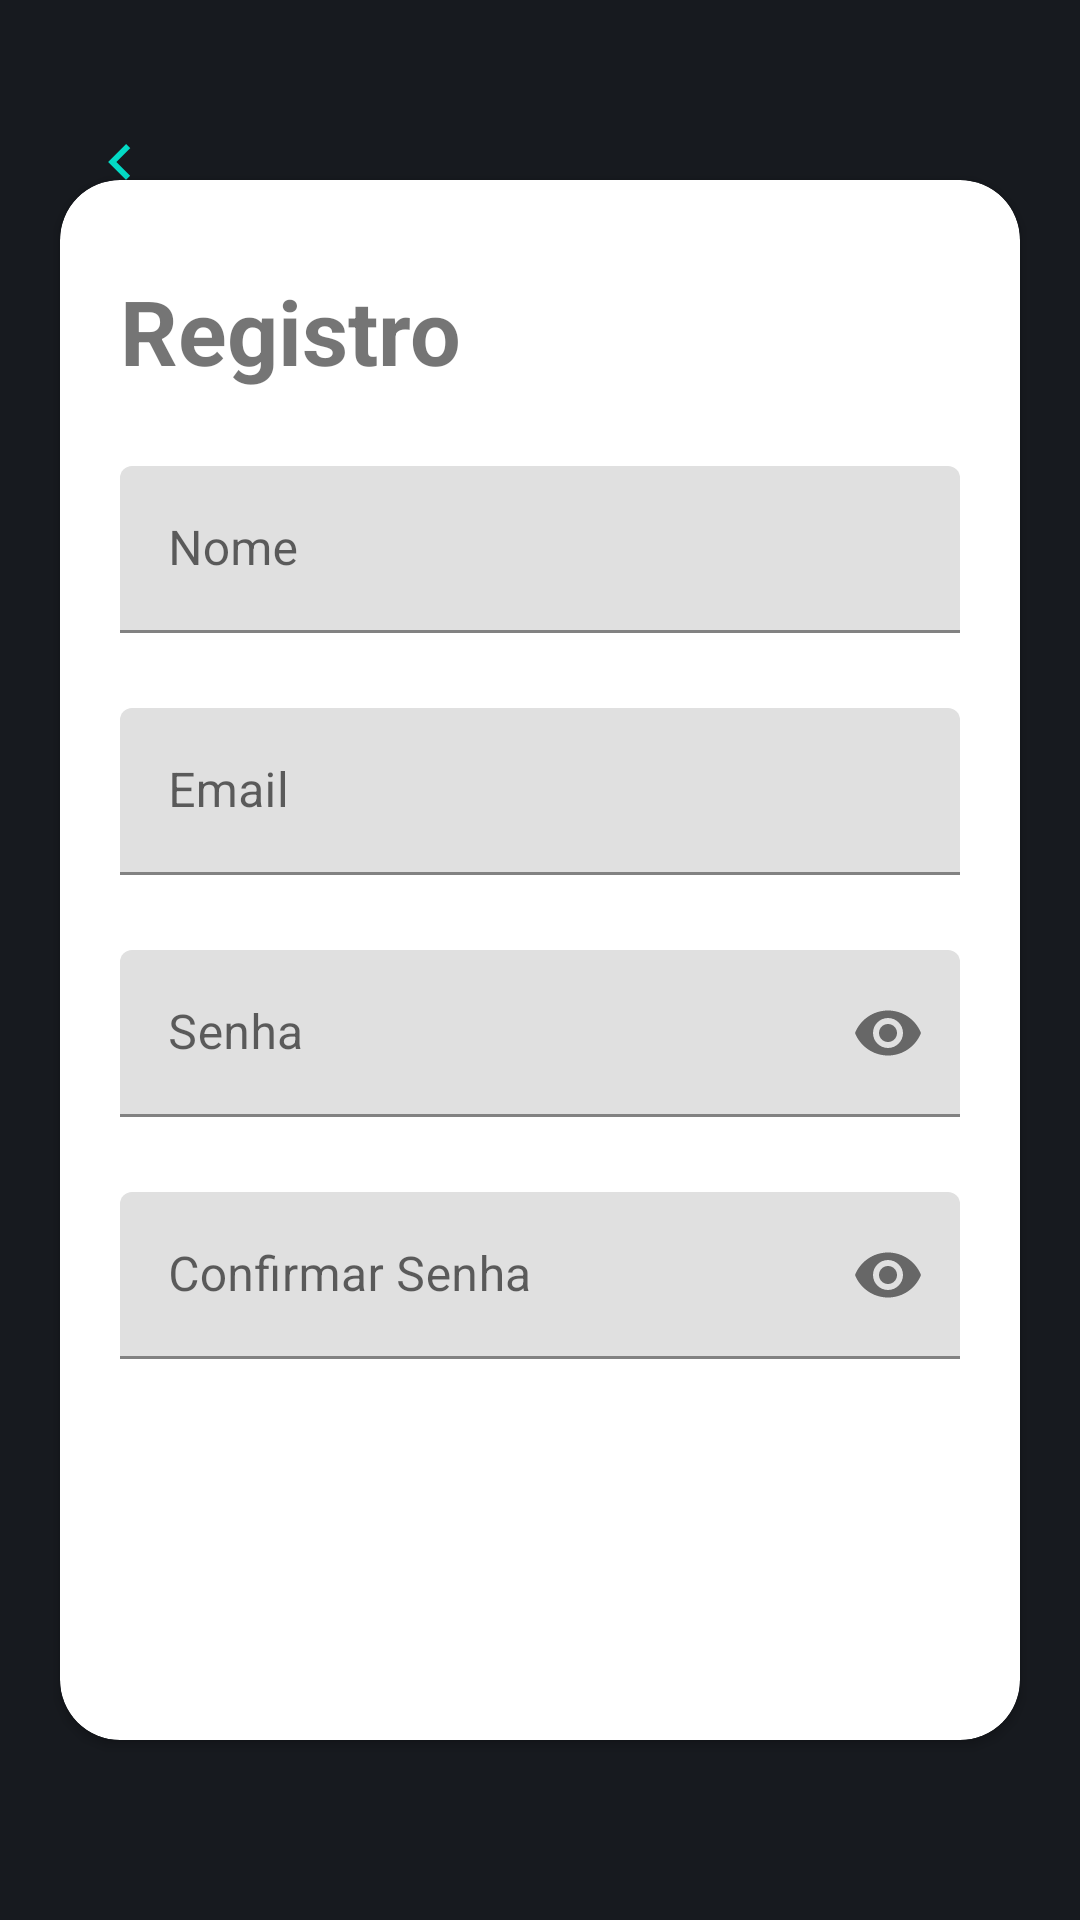

Layout XML and referenced resources for this Android screen:
<!-- AndroidManifest.xml: application theme Theme.DesafioDHGames -->
<!-- res/layout/activity_register.xml -->
<?xml version="1.0" encoding="utf-8"?>
<androidx.constraintlayout.widget.ConstraintLayout
    xmlns:android="http://schemas.android.com/apk/res/android"
    xmlns:app="http://schemas.android.com/apk/res-auto"
    xmlns:tools="http://schemas.android.com/tools"
    android:layout_width="match_parent"
    android:layout_height="match_parent"
    tools:context=".view.activity.RegisterActivity">

    <ImageButton
        android:id="@+id/ibRegisterBack"
        style="@style/BackButtonDefault"
        app:layout_constraintTop_toTopOf="parent"
        app:layout_constraintStart_toStartOf="parent" />

    <androidx.cardview.widget.CardView
        android:layout_width="match_parent"
        android:layout_height="520sp"
        android:layout_margin="20sp"
        app:layout_constraintTop_toTopOf="parent"
        app:layout_constraintStart_toStartOf="parent"
        app:layout_constraintEnd_toEndOf="parent"
        app:layout_constraintBottom_toBottomOf="parent"
        app:cardCornerRadius="20sp"
        android:elevation="5sp">

        <androidx.constraintlayout.widget.ConstraintLayout
            android:layout_width="match_parent"
            android:layout_height="match_parent">

            <TextView
                android:id="@+id/tvRegistro"
                android:layout_width="wrap_content"
                android:layout_height="wrap_content"
                android:layout_marginStart="20sp"
                android:layout_marginTop="30sp"
                android:text="@string/register"
                android:textSize="30sp"
                android:textStyle="bold"
                app:layout_constraintBottom_toTopOf="@+id/tilNome"
                app:layout_constraintStart_toStartOf="parent"
                app:layout_constraintTop_toTopOf="parent" />

            <com.google.android.material.textfield.TextInputLayout
                android:id="@+id/tilNome"
                android:layout_width="0dp"
                android:layout_height="wrap_content"
                android:layout_marginTop="25dp"
                android:hint="@string/nome"
                app:layout_constraintEnd_toEndOf="@id/tilEmail"
                app:layout_constraintStart_toStartOf="@id/tilEmail"
                app:layout_constraintTop_toBottomOf="@+id/tvRegistro"
                app:layout_constraintBottom_toTopOf="@id/tilEmail">

                <com.google.android.material.textfield.TextInputEditText
                    android:id="@+id/tieNome"
                    android:layout_width="match_parent"
                    android:layout_height="wrap_content"
                    android:textSize="16sp"
                    android:inputType="textPersonName"/>
            </com.google.android.material.textfield.TextInputLayout>

            <com.google.android.material.textfield.TextInputLayout
                android:id="@+id/tilEmail"
                android:layout_width="match_parent"
                android:layout_height="wrap_content"
                android:layout_marginTop="25dp"
                android:layout_marginStart="20sp"
                android:layout_marginEnd="20sp"
                android:hint="@string/email"
                app:layout_constraintEnd_toEndOf="parent"
                app:layout_constraintStart_toStartOf="parent"
                app:layout_constraintTop_toBottomOf="@id/tilNome"
                app:layout_constraintBottom_toTopOf="@+id/tilSenha">

                <com.google.android.material.textfield.TextInputEditText
                    android:id="@+id/tieEmail"
                    android:layout_width="match_parent"
                    android:layout_height="wrap_content"
                    android:textSize="16sp"
                    android:inputType="textEmailAddress"/>

            </com.google.android.material.textfield.TextInputLayout>

            <com.google.android.material.textfield.TextInputLayout
                android:id="@+id/tilSenha"
                android:layout_width="0dp"
                android:layout_height="wrap_content"
                android:layout_marginTop="25dp"
                android:hint="@string/senha"
                app:layout_constraintEnd_toEndOf="@id/tilEmail"
                app:layout_constraintStart_toStartOf="@id/tilEmail"
                app:layout_constraintTop_toBottomOf="@+id/tilEmail"
                app:layout_constraintBottom_toTopOf="@id/tilConfirmarSenha"
                app:passwordToggleEnabled="true">

                <com.google.android.material.textfield.TextInputEditText
                    android:id="@+id/tieSenha"
                    android:layout_width="match_parent"
                    android:layout_height="wrap_content"
                    android:textSize="16sp"
                    android:inputType="textPassword"/>
            </com.google.android.material.textfield.TextInputLayout>

            <com.google.android.material.textfield.TextInputLayout
                android:id="@+id/tilConfirmarSenha"
                android:layout_width="0dp"
                android:layout_height="wrap_content"
                android:layout_marginTop="25dp"
                android:hint="@string/confirmarSenha"
                app:layout_constraintEnd_toEndOf="@id/tilEmail"
                app:layout_constraintStart_toStartOf="@id/tilEmail"
                app:layout_constraintTop_toBottomOf="@+id/tilSenha"
                app:passwordToggleEnabled="true">

                <com.google.android.material.textfield.TextInputEditText
                    android:id="@+id/tieConfSenha"
                    android:layout_width="match_parent"
                    android:layout_height="wrap_content"
                    android:textSize="16sp"
                    android:inputType="textPassword"/>
            </com.google.android.material.textfield.TextInputLayout>

            <androidx.appcompat.widget.AppCompatButton
                android:id="@+id/btCardRegister"
                android:layout_width="match_parent"
                android:layout_height="wrap_content"
                android:text="@string/registrar"
                android:textSize="18sp"
                android:textColor="@color/white"
                android:textAllCaps="false"
                android:textStyle="bold"
                app:layout_constraintEnd_toEndOf="parent"
                app:layout_constraintStart_toStartOf="parent"
                app:layout_constraintBottom_toBottomOf="parent"
                android:layout_margin="12dp"
                android:background="@drawable/custom_button"
                />

        </androidx.constraintlayout.widget.ConstraintLayout>
    </androidx.cardview.widget.CardView>


</androidx.constraintlayout.widget.ConstraintLayout>
<!-- resources referenced by this layout -->
<resources>
  <color name="white">#FFFFFFFF</color>
  <!-- drawable custom_button (drawable) -->
  <?xml version="1.0" encoding="utf-8"?>
  <shape xmlns:android="http://schemas.android.com/apk/res/android">
      <solid android:color="@color/btn"/>
      <corners android:radius="100px"/>
  </shape>
  <string name="confirmarSenha">Confirmar Senha</string>
  <string name="email">Email</string>
  <string name="nome">Nome</string>
  <string name="register">Registro</string>
  <string name="registrar">Registrar</string>
  <string name="senha">Senha</string>
  <style name="BackButtonDefault">
          <item name="android:layout_width">48dp</item>
          <item name="android:layout_height">48dp</item>
          <item name="android:layout_marginTop">30sp</item>
          <item name="android:layout_marginStart">16dp</item>
          <item name="srcCompat">@drawable/ic_keyboard_arrow_left_24px</item>
          <item name="android:background">?attr/selectableItemBackgroundBorderless</item>
      </style>
  <style name="Theme.DesafioDHGames" parent="Theme.MaterialComponents.DayNight.NoActionBar">
          
          <item name="colorPrimary">@color/main_nav_home</item>
          <item name="colorPrimaryVariant">@color/background</item>
          <item name="colorOnPrimary">@color/background</item>
          
          <item name="colorSecondary">@color/teal_200</item>
          <item name="colorSecondaryVariant">@color/teal_700</item>
          <item name="colorOnSecondary">@color/background</item>
          
          <item name="android:statusBarColor" tools:targetApi="l">?attr/colorPrimaryVariant</item>
          
          <item name="android:windowBackground">@color/background</item>
          <item name="android:windowActivityTransitions">true</item>
      </style>
  <color name="btn">#FF5252</color>
  <!-- drawable ic_keyboard_arrow_left_24px (drawable) -->
  <vector xmlns:android="http://schemas.android.com/apk/res/android"
      android:width="24dp"
      android:height="24dp"
      android:viewportWidth="24"
      android:viewportHeight="24">
    <path
        android:fillColor="@color/colorAccent"
        android:pathData="M15.41,16.59L10.83,12l4.58,-4.59L14,6l-6,6 6,6 1.41,-1.41z"/>
  </vector>
  <color name="main_nav_home">#E1022D</color>
  <color name="background">#171A1F</color>
  <color name="teal_200">#FF03DAC5</color>
  <color name="teal_700">#FF018786</color>
  <color name="colorAccent">#FF5252</color>
</resources>
